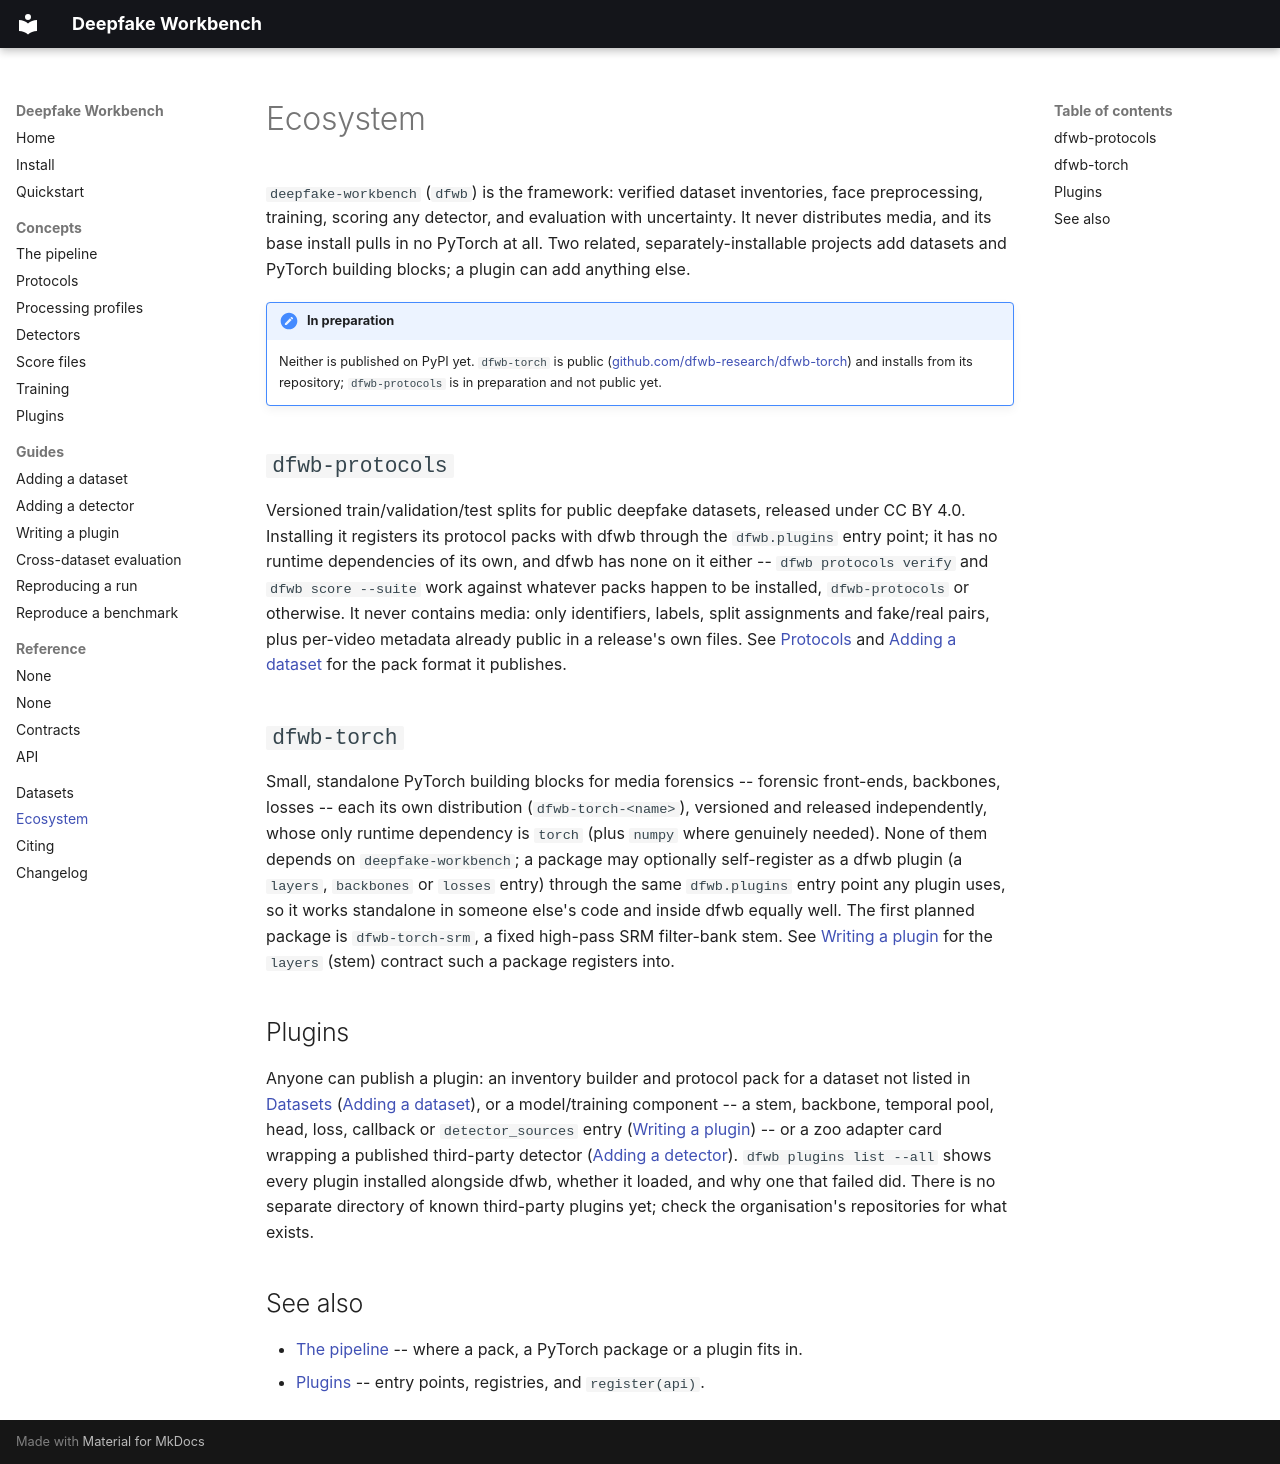

repository: dfwb-research/deepfake-workbench · page: ecosystem/index.html · generator: mkdocs

# Ecosystem

`deepfake-workbench` (`dfwb`) is the framework: verified dataset inventories, face preprocessing,
training, scoring any detector, and evaluation with uncertainty. It never distributes media, and
its base install pulls in no PyTorch at all. Two related, separately-installable projects add
datasets and PyTorch building blocks; a plugin can add anything else.

!!! note "In preparation"
    Neither is published on PyPI yet. `dfwb-torch` is public
    ([github.com/dfwb-research/dfwb-torch](https://github.com/dfwb-research/dfwb-torch)) and
    installs from its repository; `dfwb-protocols` is in preparation and not public yet.

## `dfwb-protocols`

Versioned train/validation/test splits for public deepfake datasets, released under CC BY 4.0.
Installing it registers its protocol packs with dfwb through the `dfwb.plugins` entry point; it
has no runtime dependencies of its own, and dfwb has none on it either -- `dfwb protocols verify`
and `dfwb score --suite` work against whatever packs happen to be installed, `dfwb-protocols` or
otherwise. It never contains media: only identifiers, labels, split assignments and fake/real
pairs, plus per-video metadata already public in a release's own files. See
[Protocols](concepts/protocols.md) and
[Adding a dataset](guides/add-a-dataset.md) for the pack format it publishes.

## `dfwb-torch`

Small, standalone PyTorch building blocks for media forensics -- forensic front-ends, backbones,
losses -- each its own distribution (`dfwb-torch-<name>`), versioned and released independently,
whose only runtime dependency is `torch` (plus `numpy` where genuinely needed). None of them
depends on `deepfake-workbench`; a package may optionally self-register as a dfwb plugin (a
`layers`, `backbones` or `losses` entry) through the same `dfwb.plugins` entry point any plugin
uses, so it works standalone in someone else's code and inside dfwb equally well. The first planned
package is `dfwb-torch-srm`, a fixed high-pass SRM filter-bank stem. See
[Writing a plugin](guides/write-a-plugin.md) for the `layers` (stem) contract such a package
registers into.

## Plugins

Anyone can publish a plugin: an inventory builder and protocol pack for a dataset not listed in
[Datasets](datasets/index.md) ([Adding a dataset](guides/add-a-dataset.md)), or a model/training
component -- a stem, backbone, temporal pool, head, loss, callback or `detector_sources` entry
([Writing a plugin](guides/write-a-plugin.md)) -- or a zoo adapter card wrapping a published
third-party detector ([Adding a detector](guides/add-a-detector.md)). `dfwb plugins list --all`
shows every plugin installed alongside dfwb, whether it loaded, and why one that failed did.
There is no separate directory of known third-party plugins yet; check the organisation's
repositories for what exists.

## See also

- [The pipeline](concepts/pipeline.md) -- where a pack, a PyTorch package or a plugin fits in.
- [Plugins](concepts/plugins.md) -- entry points, registries, and `register(api)`.
